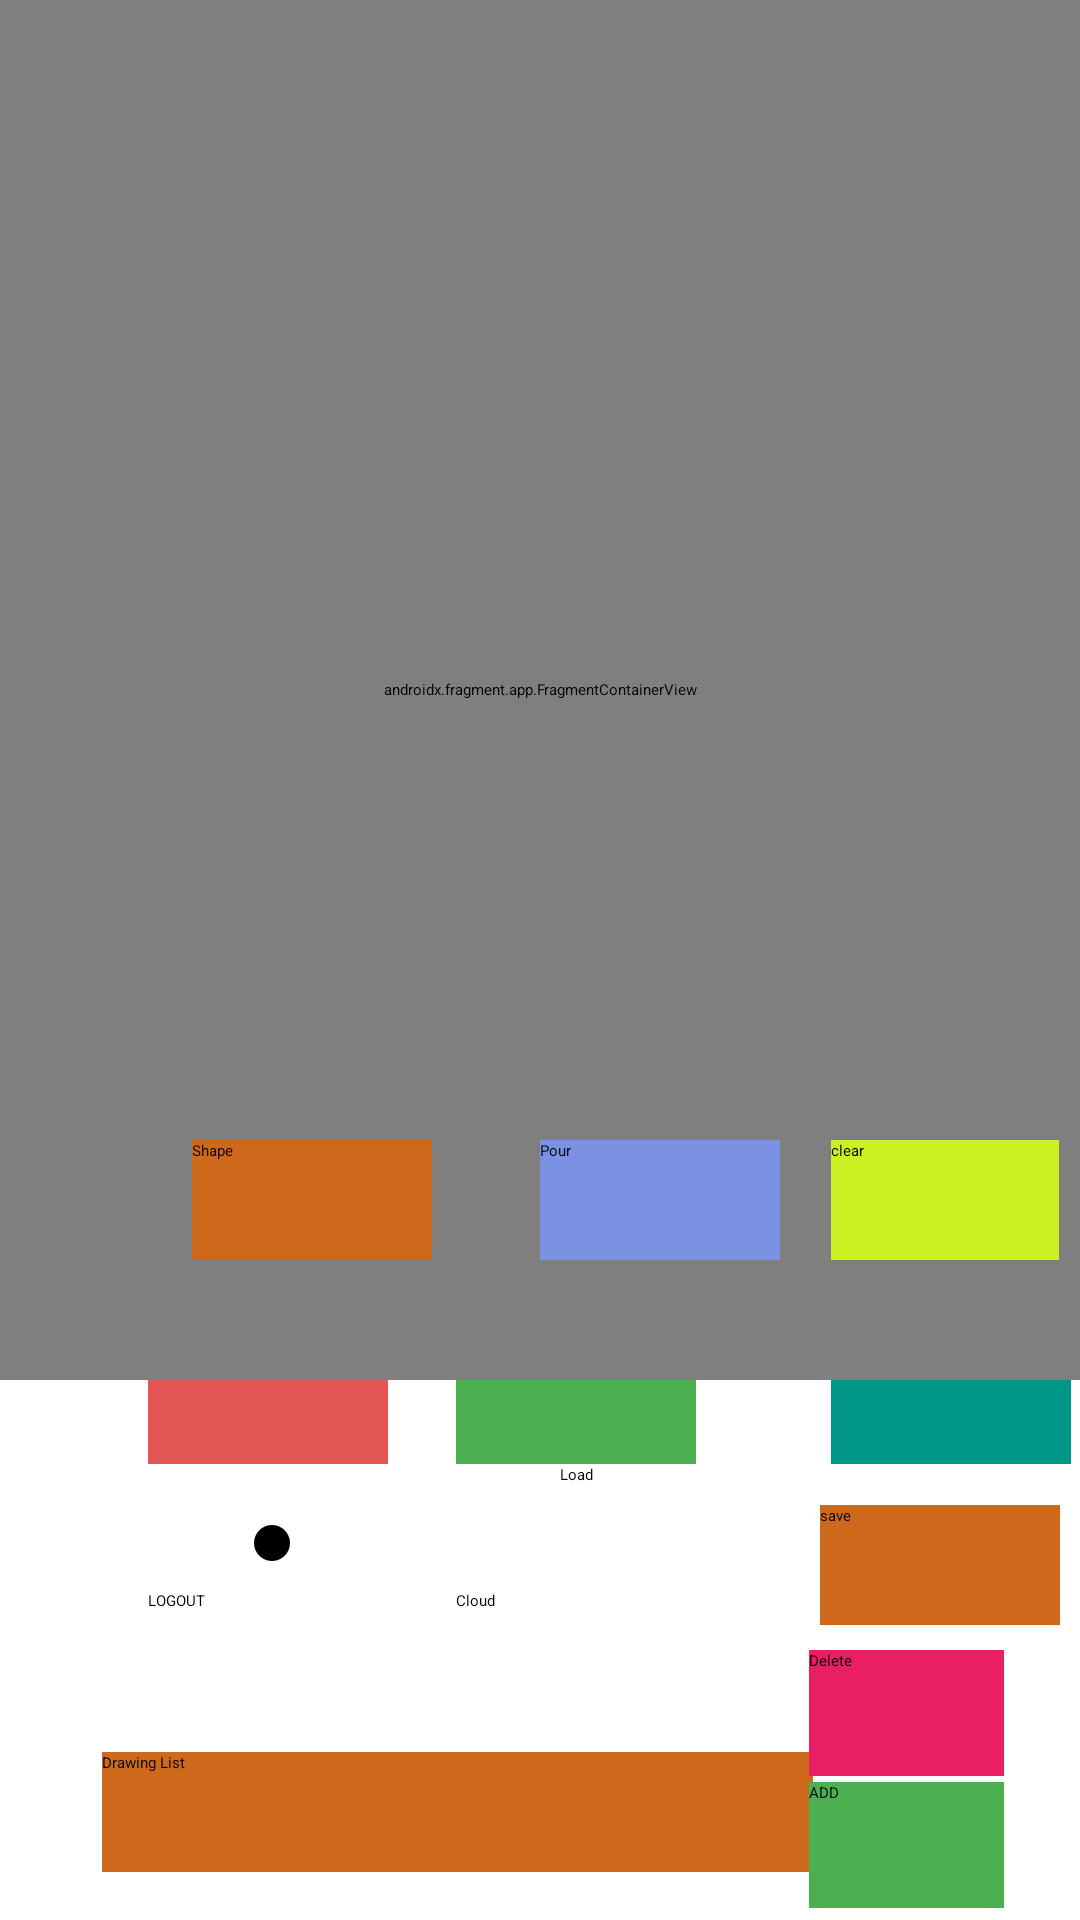

Reconstruct the res/layout file that produces this screen, plus the resources it refers to.
<!-- AndroidManifest.xml: activity theme Theme.App.SplashScreen -->
<!-- res/layout/activity_main.xml -->
<?xml version="1.0" encoding="utf-8"?>
<androidx.constraintlayout.widget.ConstraintLayout
    xmlns:android="http://schemas.android.com/apk/res/android"
    xmlns:app="http://schemas.android.com/apk/res-auto"
    xmlns:tools="http://schemas.android.com/tools"
    android:id="@+id/main"
    android:layout_width="match_parent"
    android:layout_height="match_parent"
    tools:context=".MainActivity">

    <Button
        android:id="@+id/pen"
        android:layout_width="80dp"
        android:layout_height="40dp"
        android:layout_marginStart="25dp"
        android:layout_marginBottom="152dp"
        android:background="#E45757"
        android:text="@string/pen"
        app:layout_constraintBottom_toBottomOf="parent"
        app:layout_constraintEnd_toStartOf="@+id/eraser"
        app:layout_constraintHorizontal_bias="0.52"
        app:layout_constraintStart_toStartOf="parent" />

    <Button
        android:id="@+id/eraser"
        android:layout_width="80dp"
        android:layout_height="40dp"
        android:layout_marginBottom="152dp"
        android:background="#4CAF50"
        android:text="@string/eraser"
        app:layout_constraintBottom_toBottomOf="parent"
        app:layout_constraintEnd_toEndOf="parent"
        app:layout_constraintHorizontal_bias="0.543"
        app:layout_constraintStart_toStartOf="parent" />

    <Button
        android:id="@+id/color"
        android:layout_width="80dp"
        android:layout_height="40dp"
        android:layout_marginStart="45dp"
        android:layout_marginEnd="25dp"
        android:layout_marginBottom="152dp"
        android:background="#009688"
        android:text="@string/color"
        app:layout_constraintBottom_toBottomOf="parent"
        app:layout_constraintEnd_toEndOf="parent"
        app:layout_constraintHorizontal_bias="0.0"
        app:layout_constraintStart_toEndOf="@+id/eraser" />

    <androidx.fragment.app.FragmentContainerView
        android:id="@+id/fragmentContainerView"
        android:name="com.example.drawingapp.fragments.DrawFragment"
        android:layout_width="0dp"
        android:layout_height="460dp"
        app:layout_constraintBottom_toTopOf="@+id/pen"
        app:layout_constraintEnd_toEndOf="parent"
        app:layout_constraintHorizontal_bias="0.0"
        app:layout_constraintStart_toStartOf="parent"
        app:layout_constraintTop_toTopOf="parent"
        app:layout_constraintVertical_bias="0.0" />

    <SeekBar
        android:id="@+id/penSize"
        style="@style/Widget.AppCompat.SeekBar.Discrete"
        android:layout_width="138dp"
        android:layout_height="31dp"
        android:layout_marginStart="4dp"
        android:layout_marginTop="11dp"
        android:layout_marginBottom="8dp"
        android:max="50"
        android:progress="10"
        app:layout_constraintBottom_toBottomOf="parent"
        app:layout_constraintStart_toStartOf="@+id/pen"
        app:layout_constraintTop_toBottomOf="@+id/pen"
        app:layout_constraintVertical_bias="0.0" />

    <Button
        android:id="@+id/clear"
        android:layout_width="76dp"
        android:layout_height="40dp"
        android:layout_marginEnd="4dp"
        android:layout_marginBottom="28dp"
        android:background="#CBF123"
        android:text="clear"
        app:layout_constraintBottom_toTopOf="@+id/color"
        app:layout_constraintEnd_toEndOf="@+id/color" />

    <Button
        android:id="@+id/pour"
        android:layout_width="80dp"
        android:layout_height="40dp"
        android:layout_marginStart="36dp"
        android:layout_marginBottom="30dp"
        android:background="#7B91E2"
        android:text="Pour"
        app:layout_constraintBottom_toTopOf="@+id/eraser"
        app:layout_constraintStart_toEndOf="@+id/shape"
        app:layout_constraintTop_toTopOf="@+id/shape"
        app:layout_constraintVertical_bias="0.0" />

    <Button
        android:id="@+id/shape"
        android:layout_width="80dp"
        android:layout_height="40dp"
        android:layout_marginStart="64dp"
        android:layout_marginEnd="35dp"
        android:layout_marginBottom="28dp"
        android:background="#CE681B"
        android:text="Shape"
        app:layout_constraintBottom_toTopOf="@+id/pen"
        app:layout_constraintEnd_toStartOf="@+id/pour"
        app:layout_constraintStart_toStartOf="parent" />

    <Button
        android:id="@+id/navigationButton"
        android:layout_width="237dp"
        android:layout_height="40dp"
        android:layout_marginStart="34dp"
        android:layout_marginTop="45dp"
        android:layout_marginEnd="125dp"
        android:layout_marginBottom="16dp"
        android:background="#CE681B"
        android:text="Drawing List"
        app:layout_constraintBottom_toBottomOf="parent"
        app:layout_constraintEnd_toEndOf="@+id/color"
        app:layout_constraintHorizontal_bias="0.0"
        app:layout_constraintStart_toStartOf="parent"
        app:layout_constraintTop_toBottomOf="@+id/penSize"
        app:layout_constraintVertical_bias="1.0" />

    <Button
        android:id="@+id/save"
        android:layout_width="80dp"
        android:layout_height="40dp"
        android:layout_marginStart="102dp"
        android:layout_marginTop="12dp"
        android:layout_marginEnd="27dp"
        android:layout_marginBottom="41dp"
        android:background="#CE681B"
        android:text="save"
        app:layout_constraintBottom_toTopOf="@+id/navigationButton"
        app:layout_constraintEnd_toEndOf="parent"
        app:layout_constraintStart_toEndOf="@+id/penSize"
        app:layout_constraintTop_toBottomOf="@+id/color" />

    <Button
        android:id="@+id/delete"
        android:layout_width="65dp"
        android:layout_height="42dp"
        android:layout_marginStart="2dp"
        android:layout_marginEnd="27dp"
        android:layout_marginBottom="48dp"
        android:background="#E91E63"
        android:text="Delete"
        app:layout_constraintBottom_toBottomOf="parent"
        app:layout_constraintEnd_toEndOf="parent"
        app:layout_constraintHorizontal_bias="0.695"
        app:layout_constraintStart_toEndOf="@+id/navigationButton" />

    <Button
        android:id="@+id/addNew"
        android:layout_width="65dp"
        android:layout_height="42dp"
        android:layout_marginStart="2dp"
        android:layout_marginEnd="27dp"
        android:layout_marginBottom="4dp"
        android:background="#4CAF50"
        android:text="ADD"
        app:layout_constraintBottom_toBottomOf="parent"
        app:layout_constraintEnd_toEndOf="parent"
        app:layout_constraintHorizontal_bias="0.673"
        app:layout_constraintStart_toEndOf="@+id/navigationButton" />

    <Button
        android:id="@+id/logout"
        android:layout_width="80dp"
        android:layout_height="40dp"
        android:text="LOGOUT"
        app:layout_constraintStart_toStartOf="@+id/pen"
        app:layout_constraintTop_toBottomOf="@+id/penSize" />

    <Button
        android:id="@+id/Cloud"
        android:layout_width="80dp"
        android:layout_height="40dp"
        android:text="Cloud"
        app:layout_constraintStart_toStartOf="@+id/eraser"
        app:layout_constraintTop_toTopOf="@+id/logout" />

    <Button
        android:id="@+id/LOAD"
        android:layout_width="50dp"
        android:layout_height="50dp"
        android:text="Load"
        app:layout_constraintEnd_toEndOf="@+id/Cloud"
        app:layout_constraintStart_toEndOf="@+id/penSize"
        app:layout_constraintTop_toBottomOf="@+id/eraser" />

</androidx.constraintlayout.widget.ConstraintLayout>
<!-- resources referenced by this layout -->
<resources>
  <string name="color">color</string>
  <string name="eraser">eraser</string>
  <string name="pen">pen</string>
  <style name="Theme.App.SplashScreen" parent="Theme.SplashScreen">
          <item name="windowSplashScreenBackground">@color/white</item>
          <item name="windowSplashScreenAnimatedIcon">@drawable/s2</item>
          <item name="postSplashScreenTheme">@style/Base.Theme.DrawingApp</item>
      </style>
  <!-- drawable s2: jpg bitmap (drawable, 2242 bytes) -->
  <style name="Base.Theme.DrawingApp" parent="Theme.Material3.DayNight.NoActionBar">
          
          
      </style>
  <!-- not gathered from this repository: default colours our renderer supplied (Android Studio template values) -->
  <color name="white">#FFFFFFFF</color>
</resources>
